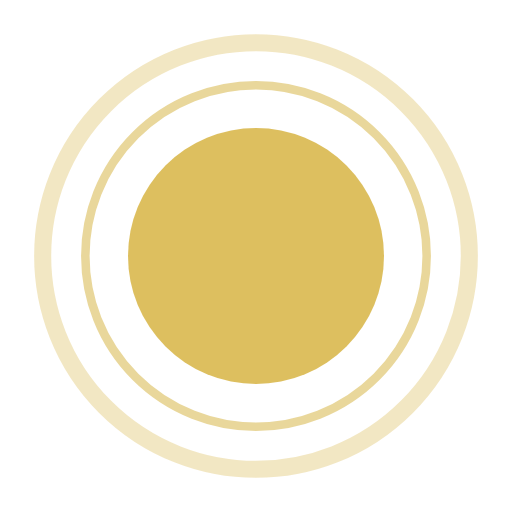
t = 0.00 s
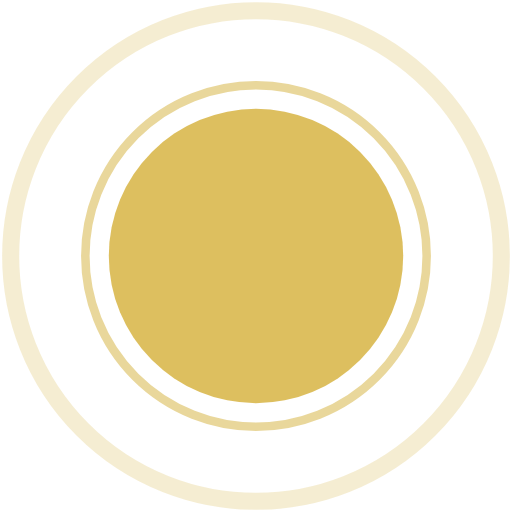
t = 0.38 s
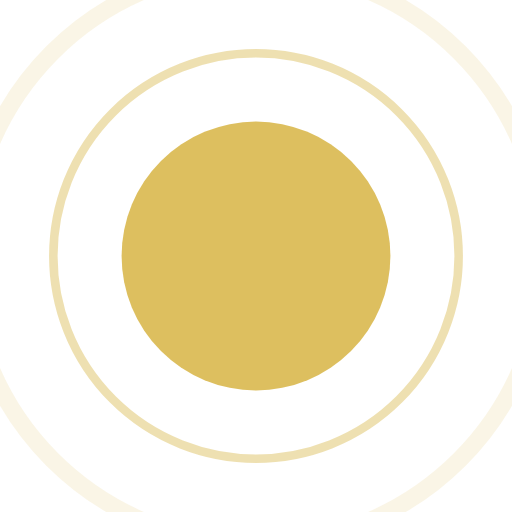
t = 0.88 s
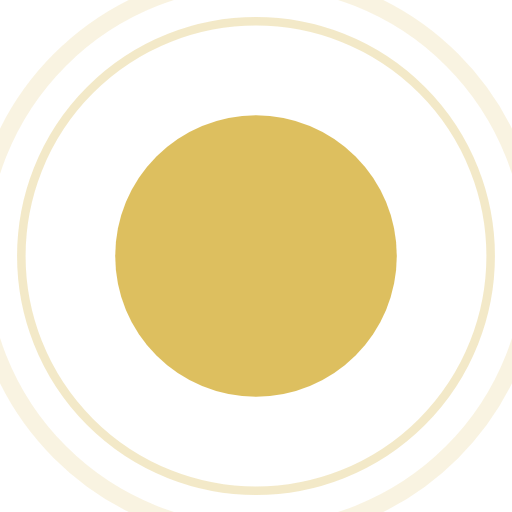
t = 1.25 s
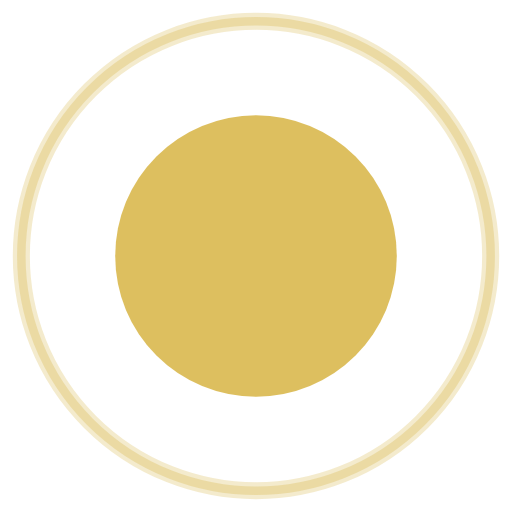
t = 1.75 s
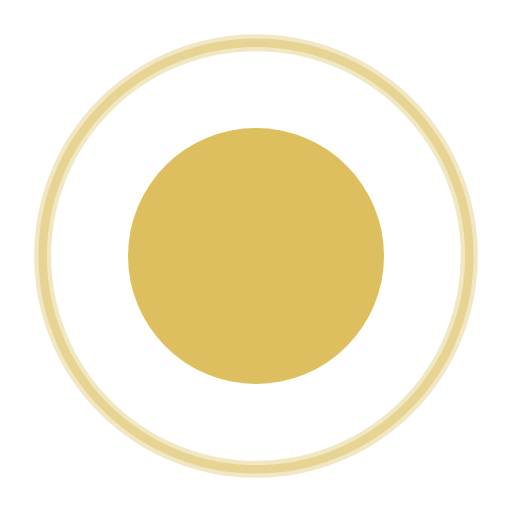
t = 2.00 s

The animated SVG that drew these frames (rendered in a browser with its animation timeline set to each time). Animation: 5 SMIL elements (animate=5); one cycle of 2.50 s, repeats indefinitely.

<svg width="60" height="60" viewBox="0 0 60 60" fill="none" xmlns="http://www.w3.org/2000/svg">
  <circle cx="30" cy="30" r="25" stroke="#D4AF37" stroke-width="2" fill="none" opacity="0.3">
    <animate attributeName="r" values="25;35;25" dur="2s" repeatCount="indefinite"/>
    <animate attributeName="opacity" values="0.3;0.1;0.3" dur="2s" repeatCount="indefinite"/>
  </circle>
  
  <circle cx="30" cy="30" r="20" stroke="#D4AF37" stroke-width="1" fill="none" opacity="0.5">
    <animate attributeName="r" values="20;30;20" dur="2s" repeatCount="indefinite" begin="0.5s"/>
    <animate attributeName="opacity" values="0.5;0.2;0.5" dur="2s" repeatCount="indefinite" begin="0.5s"/>
  </circle>
  
  <circle cx="30" cy="30" r="15" fill="#D4AF37" opacity="0.8">
    <animate attributeName="r" values="15;18;15" dur="1s" repeatCount="indefinite"/>
  </circle>
</svg>
